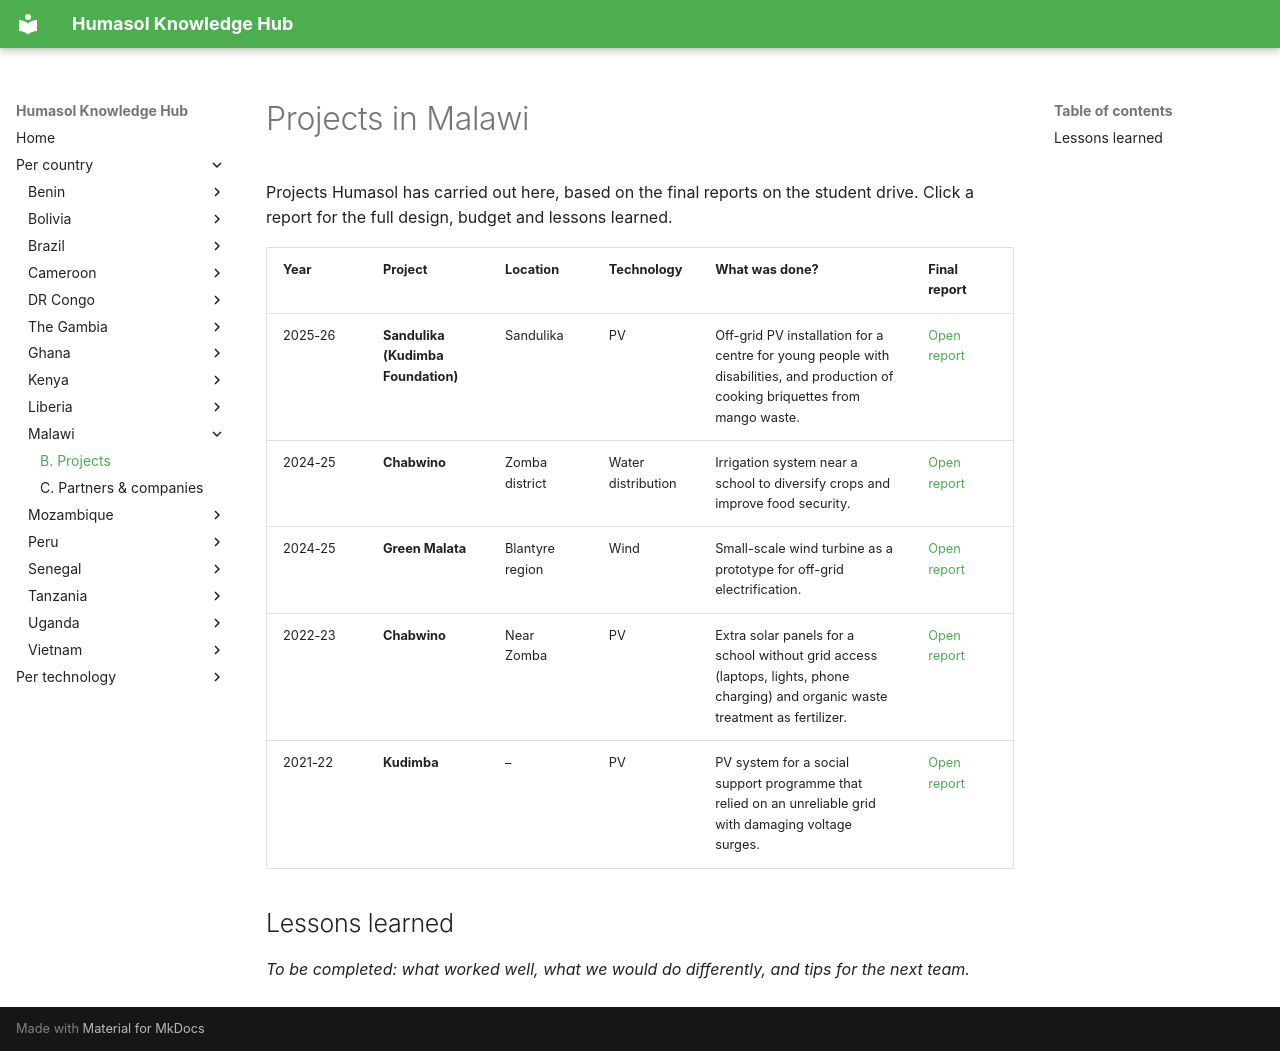

repository: benjaminVH2005/test_humasol · page: countries/malawi/projects/index.html · generator: mkdocs

# Projects in Malawi

Projects Humasol has carried out here, based on the final reports on the student drive. Click a report for the full design, budget and lessons learned.

| Year | Project | Location | Technology | What was done? | Final report |
|---|---|---|---|---|---|
| 2025-26 | **Sandulika (Kudimba Foundation)** | Sandulika | PV | Off-grid PV installation for a centre for young people with disabilities, and production of cooking briquettes from mango waste. | [Open report](https://drive.google.com/file/d/1HX6a3ktDhPPnuC4076rullBHeRJb9L2x/view) |
| 2024-25 | **Chabwino** | Zomba district | Water distribution | Irrigation system near a school to diversify crops and improve food security. | [Open report](https://drive.google.com/file/d/1CUcX6KzXv4Z_RtV6Bct5b21ZMhjTdBZj/view) |
| 2024-25 | **Green Malata** | Blantyre region | Wind | Small-scale wind turbine as a prototype for off-grid electrification. | [Open report](https://drive.google.com/file/d/1Zew8zCAPspojoLERvs-GXJP_kRPwxFkT/view) |
| 2022-23 | **Chabwino** | Near Zomba | PV | Extra solar panels for a school without grid access (laptops, lights, phone charging) and organic waste treatment as fertilizer. | [Open report](https://drive.google.com/file/d/1BAIBfHuhM4g22rL5j4sIZD0Ul79nW60w/view) |
| 2021-22 | **Kudimba** | – | PV | PV system for a social support programme that relied on an unreliable grid with damaging voltage surges. | [Open report](https://drive.google.com/file/d/1Y8qTqc43MzCeUmgzvBQeKE0Wt4mrtfGtME4QmEWAmo8/view) |

## Lessons learned

*To be completed: what worked well, what we would do differently, and tips for the next team.*
